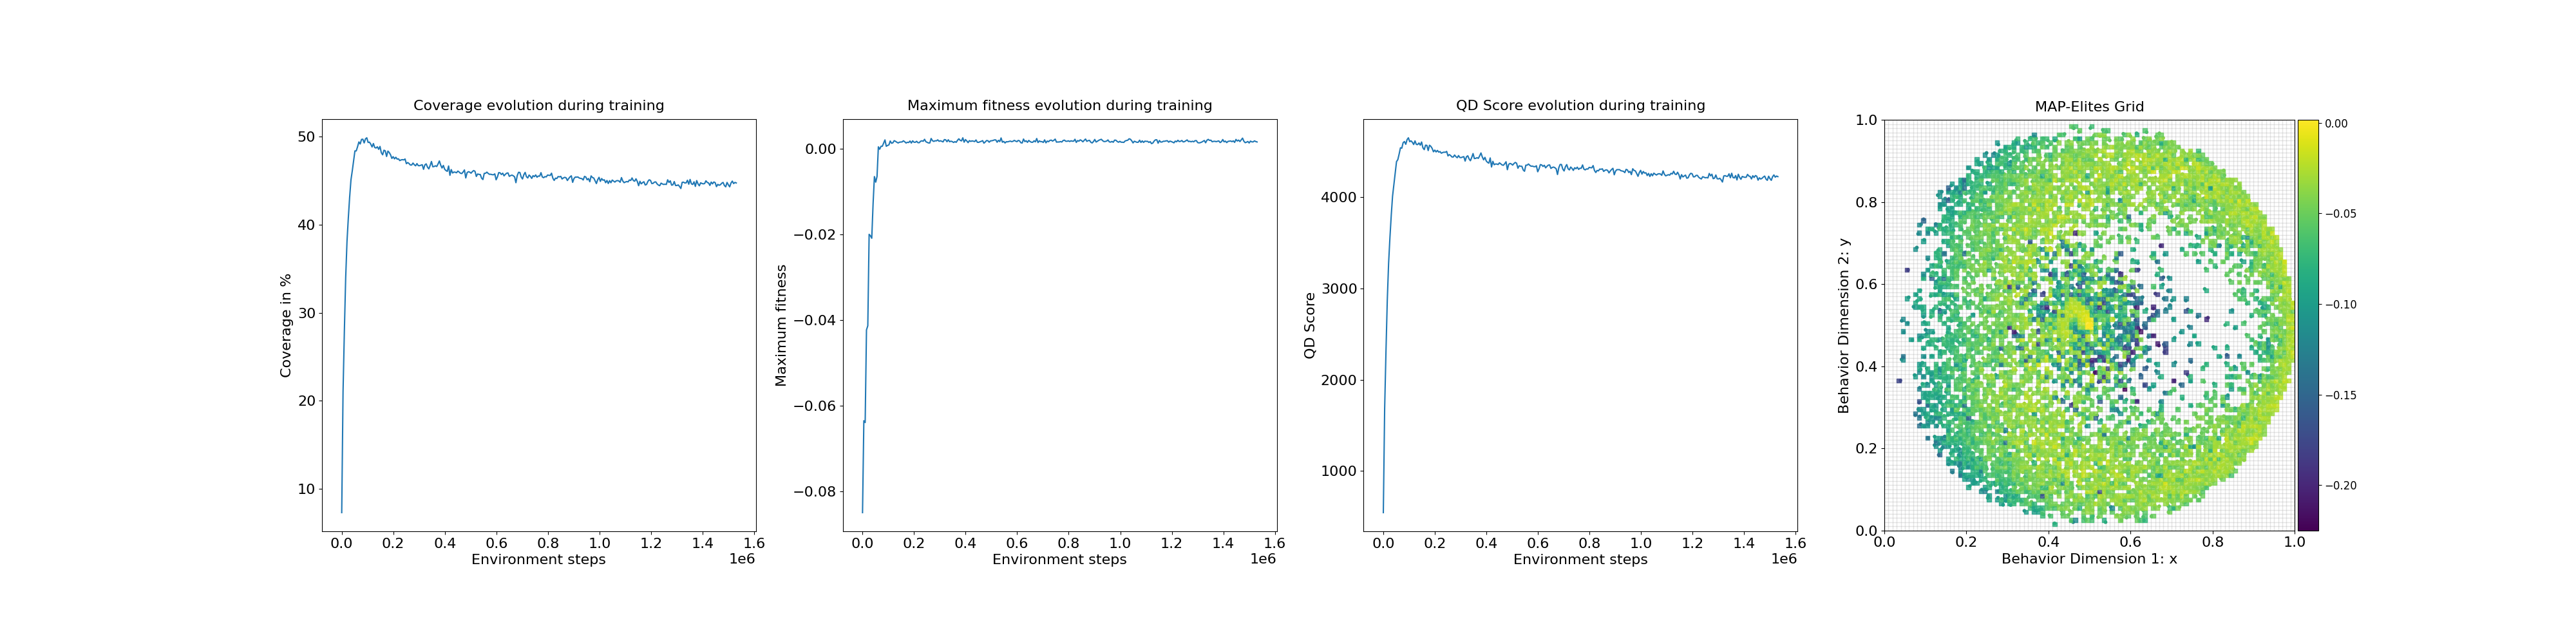

Data behind this chart, as committed beside it:
loop, iteration, qd_score, max_fitness, coverage, time
1, 1, 544.6, -0.08502, 7.28, 3.53
2, 11, 1681, -0.06356, 21.02, 1.438
3, 21, 2309, -0.06399, 27.92, 1.49
4, 31, 2872, -0.04235, 33.98, 1.497
5, 41, 3278, -0.04139, 38.1, 1.523
6, 51, 3557, -0.02004, 40.77, 1.523
7, 61, 3802, -0.02039, 43.12, 1.51
8, 71, 4013, -0.02095, 45.09, 1.454
9, 81, 4137, -0.01293, 46.12, 1.465
10, 91, 4265, -0.006559, 47.24, 1.571
11, 101, 4391, -0.007854, 48.38, 1.502
12, 111, 4413, -0.006526, 48.38, 1.475
13, 121, 4475, 0.0003896, 48.86, 1.493
14, 131, 4543, -0.0001664, 49.4, 1.547
15, 141, 4538, 0.0005126, 49.17, 1.529
16, 151, 4598, 0.0005262, 49.69, 1.52
17, 161, 4611, 0.00125, 49.71, 1.538
18, 171, 4580, 0.002005, 49.29, 1.526
19, 181, 4632, 0.0005211, 49.75, 1.514
20, 191, 4652, 0.0007176, 49.87, 1.445
21, 201, 4609, 0.000846, 49.34, 1.508
22, 211, 4618, 0.001749, 49.38, 1.524
23, 221, 4603, 0.001227, 49.15, 1.508
24, 231, 4578, 0.001334, 48.83, 1.505
25, 241, 4618, 0.001831, 49.22, 1.521
26, 251, 4579, 0.001673, 48.77, 1.525
27, 261, 4578, 0.001462, 48.71, 1.529
28, 271, 4595, 0.001293, 48.85, 1.519
29, 281, 4571, 0.001471, 48.56, 1.508
30, 291, 4606, 0.001513, 48.89, 1.536
31, 301, 4542, 0.001533, 48.18, 1.499
32, 311, 4522, 0.001798, 47.94, 1.483
33, 321, 4571, 0.001565, 48.46, 1.453
34, 331, 4568, 0.001284, 48.39, 1.507
35, 341, 4512, 0.001453, 47.75, 1.474
36, 351, 4570, 0.001399, 48.36, 1.503
37, 361, 4558, 0.001749, 48.2, 1.533
38, 371, 4536, 0.001282, 47.94, 1.466
39, 381, 4499, 0.001791, 47.53, 1.487
40, 391, 4517, 0.001469, 47.72, 1.52
41, 401, 4497, 0.001451, 47.48, 1.53
42, 411, 4513, 0.001682, 47.66, 1.495
43, 421, 4495, 0.001362, 47.45, 1.514
44, 431, 4501, 0.001356, 47.48, 1.447
45, 441, 4483, 0.001699, 47.28, 1.504
46, 451, 4491, 0.00179, 47.36, 1.543
47, 461, 4495, 0.001692, 47.39, 1.491
48, 471, 4493, 0.002148, 47.36, 1.493
49, 481, 4502, 0.001591, 47.46, 1.488
50, 491, 4453, 0.001431, 46.93, 1.511
51, 501, 4468, 0.001297, 47.06, 1.426
52, 511, 4458, 0.001295, 46.95, 1.504
53, 521, 4442, 0.002341, 46.78, 1.5
54, 531, 4441, 0.001821, 46.78, 1.458
55, 541, 4463, 0.001657, 47.0, 1.514
56, 551, 4445, 0.001809, 46.81, 1.547
57, 561, 4433, 0.001782, 46.69, 1.463
58, 571, 4457, 0.00202, 46.94, 1.518
59, 581, 4436, 0.001685, 46.71, 1.506
60, 591, 4435, 0.001805, 46.7, 1.491
... 240 more rows
